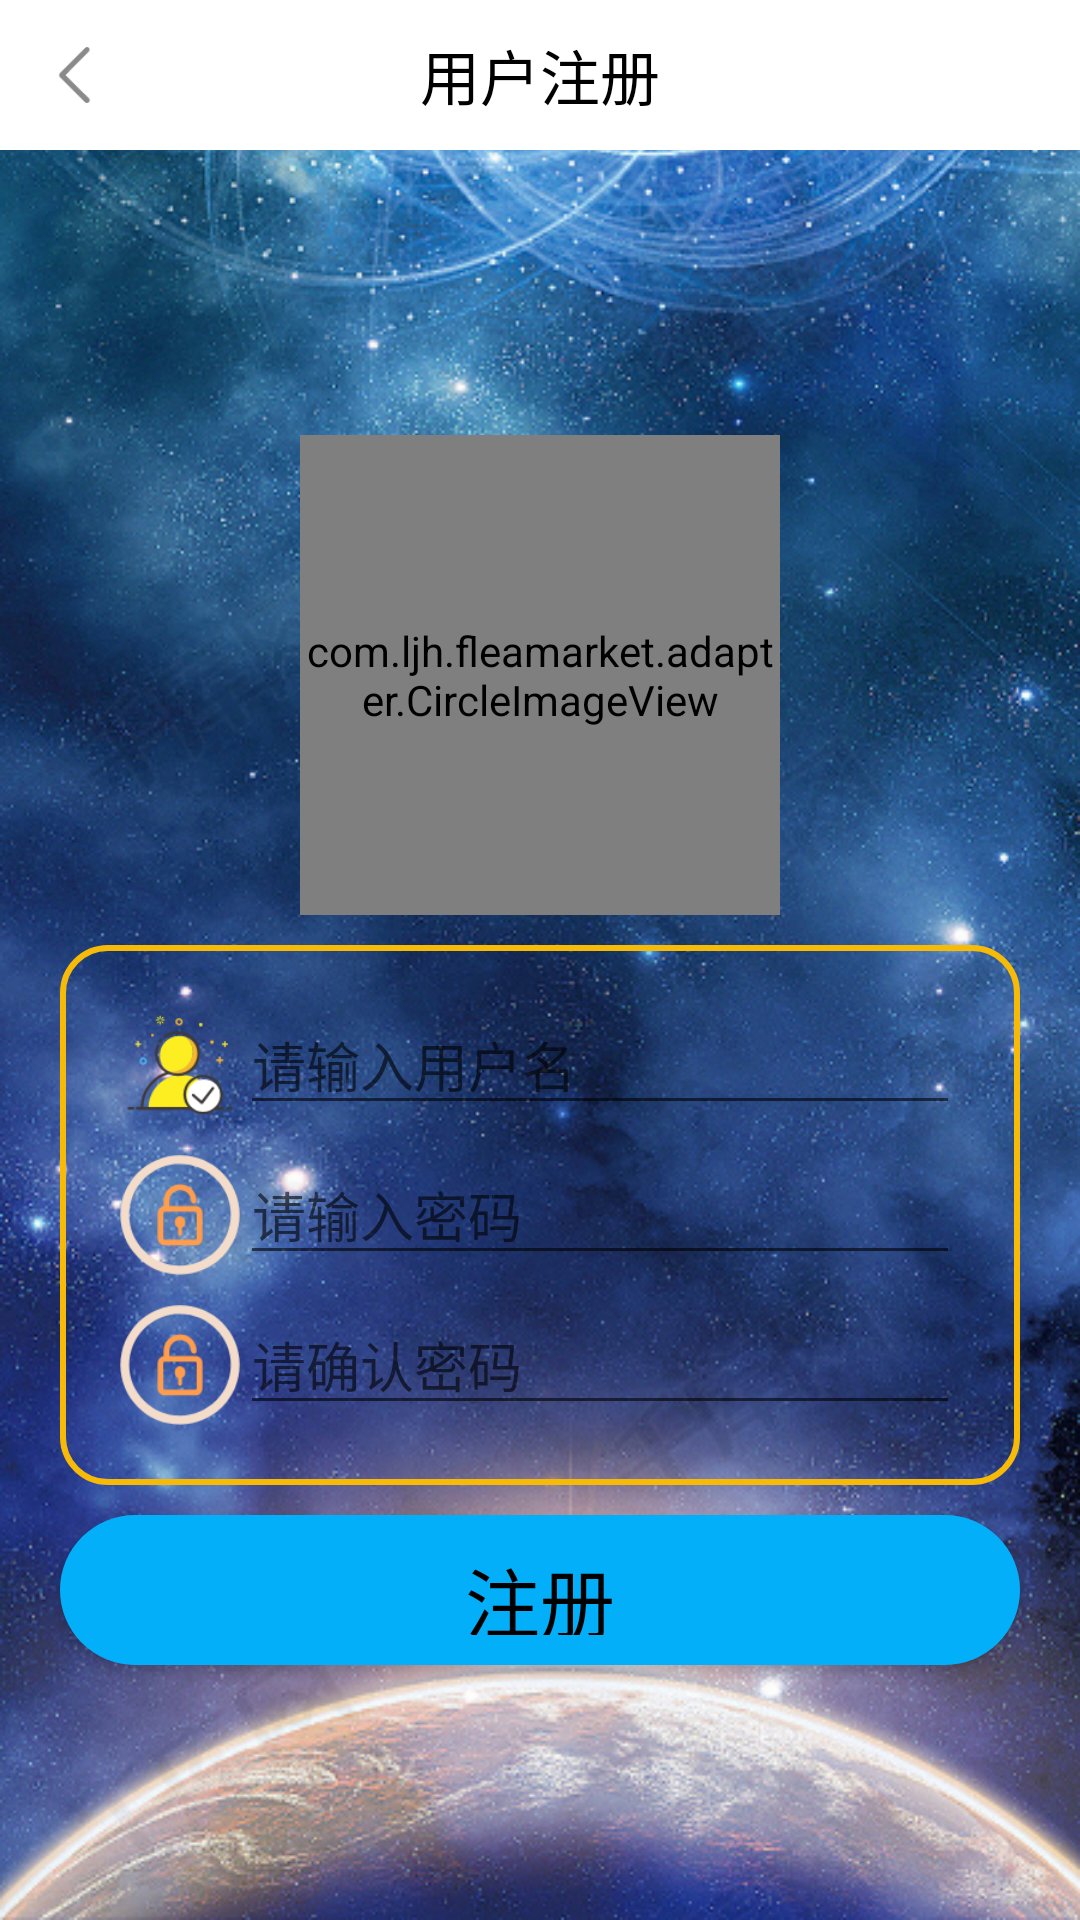

Reconstruct the res/layout file that produces this screen, plus the resources it refers to.
<!-- AndroidManifest.xml: application theme AppTheme -->
<!-- res/layout/activity_register.xml -->
<LinearLayout xmlns:android="http://schemas.android.com/apk/res/android"
    xmlns:tools="http://schemas.android.com/tools"
    android:layout_width="match_parent"
    android:layout_height="match_parent"
    xmlns:app="http://schemas.android.com/apk/res-auto"
    android:orientation="vertical"
    android:background="@drawable/background01"
    android:id="@+id/registerlayout">
    <FrameLayout
        android:layout_width="match_parent"
        android:layout_height="50dp"
        android:background="#ffffff">

        <Button
            android:id="@+id/backto_login1"
            android:layout_width="30dp"
            android:layout_height="30dp"
            android:layout_marginLeft="10dp"
            android:background="@drawable/icon_arrow_back"
            android:layout_gravity="center_vertical"/>

        <TextView
            android:layout_width="wrap_content"
            android:layout_height="wrap_content"
            android:layout_gravity="center"
            android:text="用户注册"
            android:textColor="#000000"
            android:textSize="20sp"/>

    </FrameLayout>

    <LinearLayout
        android:layout_width="match_parent"
        android:layout_height="match_parent"
        android:orientation="vertical"
        android:gravity="center">
        <com.ljh.fleamarket.adapter.CircleImageView
            android:id="@+id/headportrait"
            android:layout_marginTop="10dp"
            android:src="@drawable/heizi"
            android:layout_gravity="center"
            android:layout_width="160dp"
            android:layout_height="160dp"
            android:layout_centerInParent="true"

            app:border_width="2dp"
            app:border_color="@color/border_color"
            />

        <LinearLayout
            android:layout_width="match_parent"
            android:layout_height="wrap_content"
            android:padding="20dp"
            android:layout_marginLeft="20dp"
            android:layout_marginRight="20dp"
            android:layout_marginTop="10dp"
            android:layout_marginBottom="10dp"
            android:background="@drawable/login_rectangle_shape"
            android:gravity="center"
            android:orientation="vertical">

            <LinearLayout
                android:layout_width="match_parent"
                android:layout_height="wrap_content"
                android:orientation="horizontal">
                <ImageView
                    android:layout_width="40dp"
                    android:layout_height="40dp"
                    android:src="@drawable/icon_user"/>
                <EditText
                    android:id="@+id/et_username"
                    android:layout_width="match_parent"
                    android:layout_height="40dp"
                    android:hint="请输入用户名"/>
            </LinearLayout>

            <LinearLayout
                android:layout_width="match_parent"
                android:layout_height="wrap_content"
                android:orientation="horizontal"
                android:layout_marginTop="10dp">

                <ImageView
                    android:id="@+id/imageView2"
                    android:layout_width="40dp"
                    android:layout_height="40dp"
                    android:src="@drawable/icon_password" />

                <EditText
                    android:id="@+id/et_password"
                    android:layout_width="match_parent"
                    android:layout_height="40dp"
                    android:inputType="numberPassword"
                    android:hint="请输入密码"/>

            </LinearLayout>

            <LinearLayout
                android:layout_width="match_parent"
                android:layout_height="wrap_content"
                android:orientation="horizontal"
                android:layout_marginTop="10dp">
                <ImageView
                    android:layout_width="40dp"
                    android:layout_height="40dp"
                    android:src="@drawable/icon_password"/>
                <EditText
                    android:id="@+id/et_password_again"
                    android:layout_width="match_parent"
                    android:layout_height="40dp"
                    android:inputType="numberPassword"
                    android:hint="请确认密码"/>

            </LinearLayout>
        </LinearLayout>

        <Button
            android:id="@+id/btn_register"
            android:layout_width="match_parent"
            android:layout_height="50dp"
            android:layout_gravity="center"
            android:layout_marginLeft="20dp"
            android:layout_marginRight="20dp"
            android:background="@drawable/buttonshape"
            android:text="注册"
            android:textColor="#000000"
            android:textSize="25sp"/>
    </LinearLayout>


</LinearLayout>
<!-- resources referenced by this layout -->
<resources>
  <color name="border_color">#0b0101</color>
  <!-- drawable background01: png bitmap (drawable, 859448 bytes) -->
  <!-- drawable buttonshape (drawable) -->
  <?xml version="1.0" encoding="utf-8"?>
  <shape xmlns:android="http://schemas.android.com/apk/res/android">
      <solid android:color="#04aff9"/>
  
      <corners android:radius="360dip"/>
  
      <padding
          android:top="10dp"
          android:bottom="10dp"
          android:left="10dp"
          android:right="10dp"
          />
  
  </shape>
  <!-- drawable heizi: jpg bitmap (drawable, 32897 bytes) -->
  <!-- drawable icon_arrow_back: png bitmap (drawable, 811 bytes) -->
  <!-- drawable icon_password: png bitmap (drawable, 5423 bytes) -->
  <!-- drawable icon_user: png bitmap (drawable, 6339 bytes) -->
  <!-- drawable login_rectangle_shape (drawable) -->
  <?xml version="1.0" encoding="utf-8"?>
  <shape xmlns:android="http://schemas.android.com/apk/res/android"
      android:shape="rectangle">
      <corners android:radius="15dp" />
      <stroke
          android:color="#F7BB07"
          android:width="2dp" />
  </shape>
  <style name="AppTheme" parent="Theme.AppCompat.Light.NoActionBar">
          
          <item name="colorPrimary">@color/colorPrimary</item>
          <item name="colorPrimaryDark">@color/colorPrimaryDark</item>
          <item name="colorAccent">@color/colorAccent</item>
      </style>
  <color name="colorPrimary">#ffffff</color>
  <color name="colorPrimaryDark">#04bdf0</color>
  <color name="colorAccent">#000000</color>
</resources>
